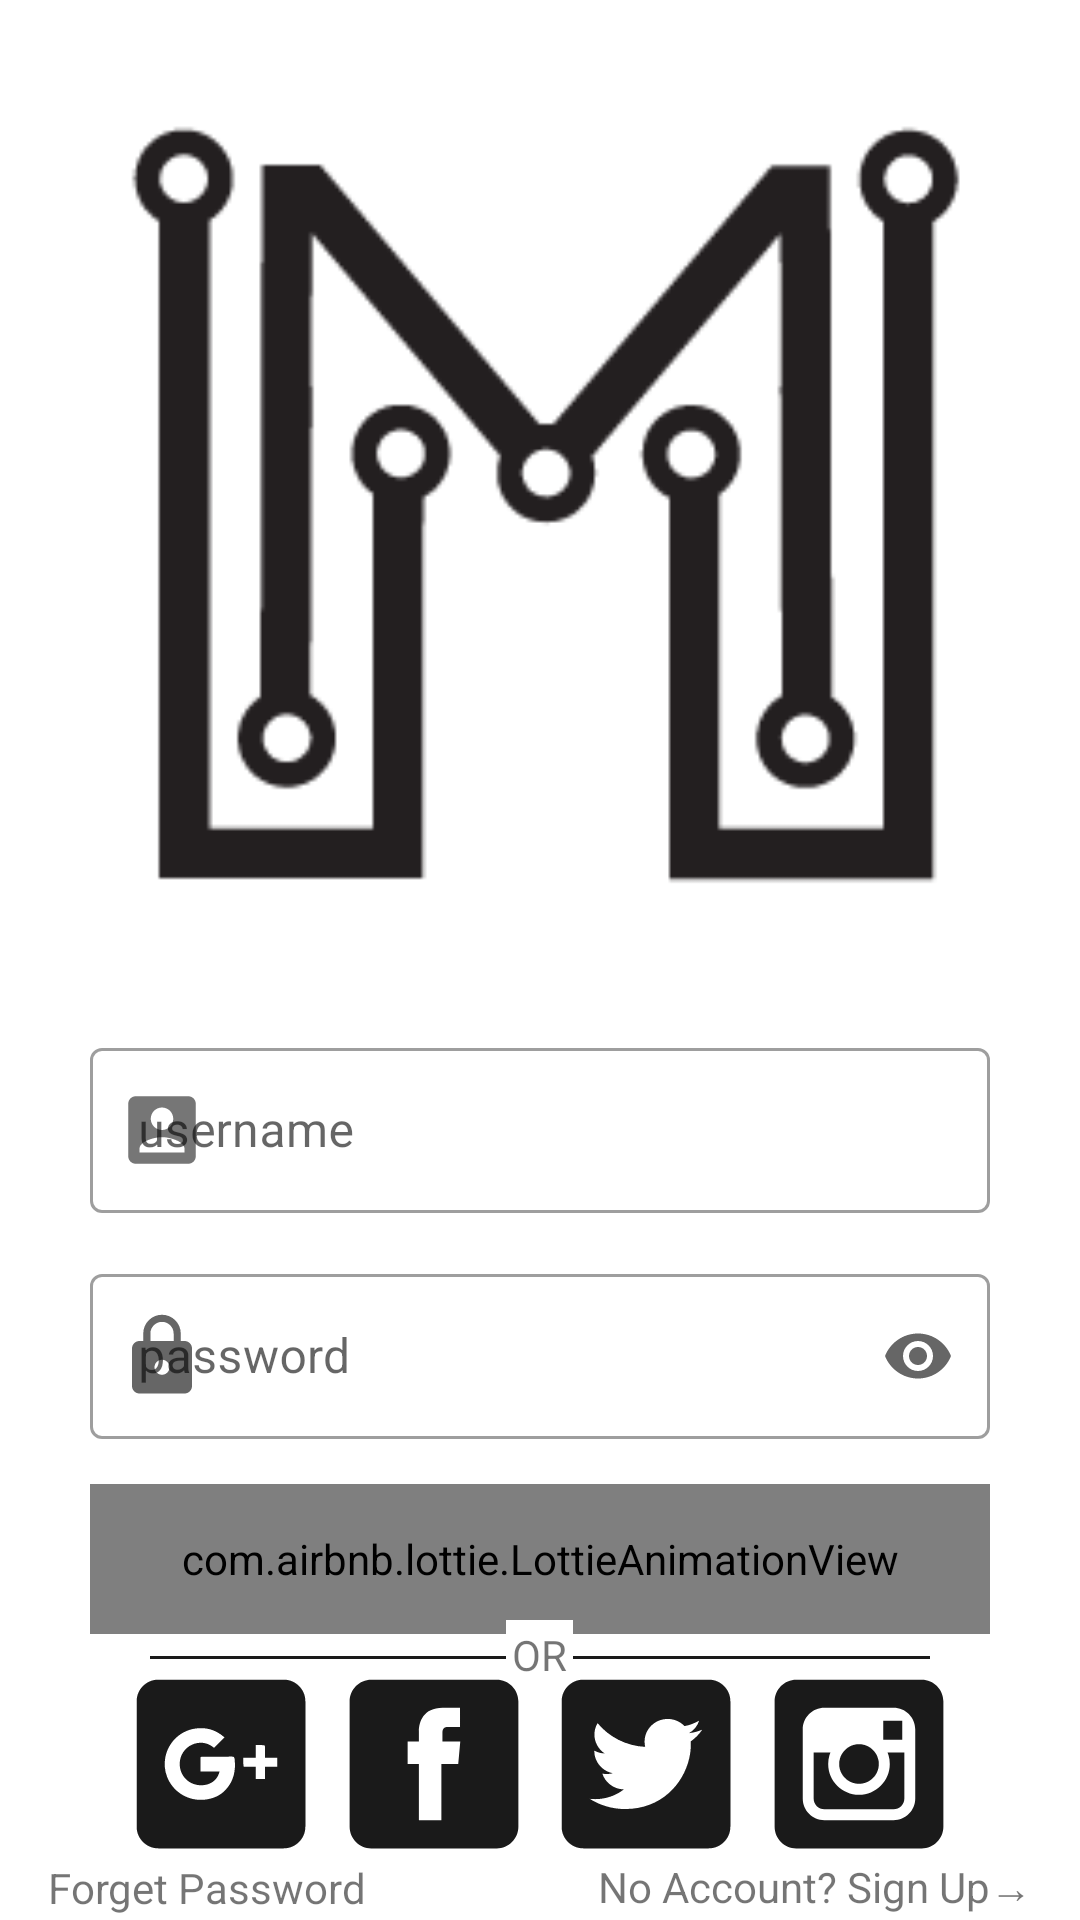

Write the Android layout XML for this screen, with the resource values it uses.
<!-- AndroidManifest.xml: application theme Theme.App -->
<!-- res/layout/login_activity.xml -->
<?xml version="1.0" encoding="utf-8"?>
<androidx.constraintlayout.widget.ConstraintLayout xmlns:android="http://schemas.android.com/apk/res/android"
    xmlns:app="http://schemas.android.com/apk/res-auto"
    xmlns:tools="http://schemas.android.com/tools"
    android:layout_width="match_parent"
    android:layout_height="match_parent">


    <ImageView
        android:id="@+id/Login_HomeLogo"
        android:layout_width="306dp"
        android:layout_height="304dp"
        android:layout_marginTop="20dp"
        app:layout_constraintEnd_toEndOf="parent"
        app:layout_constraintStart_toStartOf="parent"
        app:layout_constraintTop_toTopOf="parent"
        app:srcCompat="@drawable/home_logo" />


    <com.google.android.material.textfield.TextInputLayout
        android:id="@+id/Login_UsernameTextField"
        style="@style/Widget.MaterialComponents.TextInputLayout.OutlinedBox"
        android:layout_width="wrap_content"
        android:layout_height="wrap_content"

        android:layout_marginTop="20dp"
        android:hint="@string/username"
        app:endIconMode="clear_text"
        app:layout_constraintEnd_toEndOf="parent"
        app:layout_constraintStart_toStartOf="parent"
        app:layout_constraintTop_toBottomOf="@+id/Login_HomeLogo"
        app:startIconDrawable="@drawable/ic_username">

        <com.google.android.material.textfield.TextInputEditText
            android:layout_width="300dp"
            android:layout_height="55dp" />

    </com.google.android.material.textfield.TextInputLayout>


    <com.google.android.material.textfield.TextInputLayout
        android:id="@+id/Login_PasswordTextField"
        style="@style/Widget.MaterialComponents.TextInputLayout.OutlinedBox"
        android:layout_width="wrap_content"
        android:layout_height="wrap_content"
        android:layout_marginTop="15dp"

        android:hint="@string/password"
        app:endIconMode="password_toggle"
        app:layout_constraintEnd_toEndOf="parent"
        app:layout_constraintStart_toStartOf="parent"
        app:layout_constraintTop_toBottomOf="@+id/Login_UsernameTextField"
        app:startIconDrawable="@drawable/ic_password">

        <com.google.android.material.textfield.TextInputEditText
            android:layout_width="300dp"
            android:layout_height="55dp"
            android:inputType="textPassword" />

    </com.google.android.material.textfield.TextInputLayout>


    <com.airbnb.lottie.LottieAnimationView
        android:id="@+id/Login_Button"
        android:layout_width="300dp"
        android:layout_height="50dp"
        android:layout_marginTop="15dp"
        app:layout_constraintEnd_toEndOf="parent"
        app:layout_constraintStart_toStartOf="parent"
        app:layout_constraintTop_toBottomOf="@+id/Login_PasswordTextField"
        app:lottie_rawRes="@raw/button_login"
        app:lottie_loop="true"
        app:lottie_autoPlay="false" />


    <RelativeLayout
        android:id="@+id/relativeLayout"
        android:layout_width="match_parent"
        android:layout_height="wrap_content"
        app:layout_constraintBottom_toTopOf="@+id/Login_Facebook"
        app:layout_constraintEnd_toEndOf="parent"
        app:layout_constraintStart_toStartOf="parent"
        app:layout_constraintTop_toBottomOf="@+id/Login_Button">

        <View
            android:layout_width="match_parent"
            android:layout_height="1dp"
            android:layout_marginStart="50dp"
            android:layout_marginTop="12dp"
            android:layout_marginEnd="50dp"
            android:background="@color/black_100" />

        <TextView
            android:layout_width="wrap_content"
            android:layout_height="wrap_content"
            android:layout_centerHorizontal="true"
            android:background="@android:color/white"
            android:padding="2dp"
            android:text="OR" />
    </RelativeLayout>


    <ImageButton
        android:id="@+id/Login_Google"
        android:layout_width="60dp"
        android:layout_height="60dp"
        android:layout_marginStart="33dp"
        android:backgroundTint="#FFFFFF"
        app:layout_constraintBottom_toBottomOf="parent"
        app:layout_constraintEnd_toStartOf="@+id/Login_Facebook"
        app:layout_constraintHorizontal_bias="0.5"
        app:layout_constraintStart_toStartOf="parent"
        app:layout_constraintTop_toBottomOf="@+id/Login_Button"
        app:layout_constraintVertical_bias="0.38"
        app:srcCompat="@drawable/ic_google" />

    <ImageButton
        android:id="@+id/Login_Facebook"
        android:layout_width="60dp"
        android:layout_height="60dp"
        android:backgroundTint="#FFFFFF"
        app:layout_constraintBottom_toBottomOf="parent"
        app:layout_constraintEnd_toStartOf="@+id/Login_Twitter"
        app:layout_constraintHorizontal_bias="0.5"
        app:layout_constraintStart_toEndOf="@+id/Login_Google"
        app:layout_constraintTop_toBottomOf="@+id/Login_Button"
        app:layout_constraintVertical_bias="0.38"
        app:srcCompat="@drawable/ic_facebook" />

    <ImageButton
        android:id="@+id/Login_Twitter"
        android:layout_width="60dp"
        android:layout_height="60dp"
        android:backgroundTint="#FFFFFF"
        app:layout_constraintBottom_toBottomOf="parent"
        app:layout_constraintEnd_toStartOf="@+id/Login_Instagram"
        app:layout_constraintHorizontal_bias="0.5"
        app:layout_constraintStart_toEndOf="@+id/Login_Facebook"
        app:layout_constraintTop_toBottomOf="@+id/Login_Button"
        app:layout_constraintVertical_bias="0.38"
        app:srcCompat="@drawable/ic_twitter" />

    <ImageButton
        android:id="@+id/Login_Instagram"
        android:layout_width="60dp"
        android:layout_height="60dp"
        android:layout_marginEnd="33dp"
        android:backgroundTint="#FFFFFF"
        app:layout_constraintBottom_toBottomOf="parent"
        app:layout_constraintEnd_toEndOf="parent"
        app:layout_constraintHorizontal_bias="0.5"
        app:layout_constraintStart_toEndOf="@+id/Login_Twitter"
        app:layout_constraintTop_toBottomOf="@+id/Login_Button"
        app:layout_constraintVertical_bias="0.38"
        app:srcCompat="@drawable/ic_instagram" />

    <TextView
        android:id="@+id/Login_SignUpTextView"
        android:layout_width="wrap_content"
        android:layout_height="wrap_content"
        android:layout_marginEnd="16dp"
        android:text="No Account? Sign Up→"
        app:layout_constraintBottom_toBottomOf="parent"
        app:layout_constraintEnd_toEndOf="parent"
        app:layout_constraintTop_toBottomOf="@+id/Login_Instagram" />

    <TextView
        android:id="@+id/Login_ForgetPasswordTextView"
        android:layout_width="wrap_content"
        android:layout_height="wrap_content"
        android:layout_marginStart="16dp"
        android:text="Forget Password"
        app:layout_constraintBottom_toBottomOf="parent"
        app:layout_constraintStart_toStartOf="parent"
        app:layout_constraintTop_toBottomOf="@+id/Login_Google"
        app:layout_constraintVertical_bias="0.509" />


</androidx.constraintlayout.widget.ConstraintLayout>
<!-- resources referenced by this layout -->
<resources>
  <color name="black_100">#1A1A1A</color>
  <!-- drawable ic_facebook (drawable) -->
  <vector android:height="60dp" android:viewportHeight="512"
      android:viewportWidth="512" android:width="60dp" xmlns:android="http://schemas.android.com/apk/res/android">
      <path android:fillColor="#1A1A1A" android:fillType="evenOdd" android:pathData="M434.478,16H77.519C43.718,16 16,43.719 16,77.521v356.957C16,468.282 43.718,496 77.519,496h356.959C468.281,496 496,468.282 496,434.479V77.521C496,43.719 468.281,16 434.478,16zM327.203,230.875L324.906,256H277c0,72 0,160 0,160h-64c0,0 0,-87 0,-160h-32v-25.368V192h32v-29.038c0,-26.212 12.524,-67.166 67.461,-67.166L330,96.021V151c0,0 -30.163,0 -36.003,0c-5.848,0 -13.997,2.812 -13.997,15.284V192h50.743L327.203,230.875z"/>
  </vector>
  <!-- drawable ic_password (drawable) -->
  <vector android:alpha="1" android:height="30dp"
      android:tint="?attr/colorControlNormal" android:viewportHeight="24"
      android:viewportWidth="24" android:width="30dp" xmlns:android="http://schemas.android.com/apk/res/android">
      <path android:fillColor="@color/black_100" android:pathData="M18,8h-1L17,6c0,-2.76 -2.24,-5 -5,-5S7,3.24 7,6v2L6,8c-1.1,0 -2,0.9 -2,2v10c0,1.1 0.9,2 2,2h12c1.1,0 2,-0.9 2,-2L20,10c0,-1.1 -0.9,-2 -2,-2zM12,17c-1.1,0 -2,-0.9 -2,-2s0.9,-2 2,-2 2,0.9 2,2 -0.9,2 -2,2zM15.1,8L8.9,8L8.9,6c0,-1.71 1.39,-3.1 3.1,-3.1 1.71,0 3.1,1.39 3.1,3.1v2z"/>
  </vector>
  <!-- drawable ic_twitter (drawable) -->
  <vector android:height="60dp" android:viewportHeight="512"
      android:viewportWidth="512" android:width="60dp" xmlns:android="http://schemas.android.com/apk/res/android">
      <path android:fillColor="#1A1A1A" android:fillType="evenOdd" android:pathData="M434.478,16H77.519C43.718,16 16,43.719 16,77.521v356.957C16,468.282 43.718,496 77.519,496h356.959C468.281,496 496,468.282 496,434.479V77.521C496,43.719 468.281,16 434.478,16zM383.41,191.673c0.112,2.765 0.167,5.585 0.167,8.385c0,12.851 -1.517,25.989 -4.462,39.035c-16.657,73.858 -79.8,145.029 -182.544,145.029c-37.094,0 -71.649,-10.701 -100.767,-29.07c5.154,0.609 10.378,0.914 15.707,0.914c30.789,0 59.12,-10.327 81.621,-27.71c-28.762,-0.505 -53.016,-19.215 -61.391,-44.915c4.022,0.754 8.132,1.183 12.354,1.183c6.032,0 11.808,-0.81 17.347,-2.282c-22.142,-4.414 -40.068,-19.729 -48.088,-40.025c-2.884,-7.262 -4.355,-15.155 -4.355,-23.444c0,-0.252 0,-0.531 0,-0.815c9,4.855 18.869,7.766 29.625,8.107c-17.619,-11.608 -29.309,-31.42 -29.309,-53.848c0,-11.854 3.22,-22.971 8.857,-32.535c32.408,39.143 80.815,64.911 135.437,67.618c-1.095,-4.772 -1.688,-9.673 -1.688,-14.746c0,-35.729 29.414,-64.699 65.717,-64.699c18.913,0 35.985,7.841 47.944,20.421c14.971,-2.892 29.077,-8.287 41.759,-15.722c-4.93,15.13 -15.322,27.809 -28.904,35.811c13.306,-1.563 25.957,-5.031 37.739,-10.166C407.392,171.163 396.229,182.56 383.41,191.673z"/>
  </vector>
  <!-- drawable ic_username (drawable) -->
  <vector android:alpha="0.9" android:height="30dp"
      android:tint="?attr/colorControlNormal" android:viewportHeight="24"
      android:viewportWidth="24" android:width="30dp" xmlns:android="http://schemas.android.com/apk/res/android">
      <path android:fillColor="@android:color/white" android:pathData="M3,5v14c0,1.1 0.89,2 2,2h14c1.1,0 2,-0.9 2,-2L21,5c0,-1.1 -0.9,-2 -2,-2L5,3c-1.11,0 -2,0.9 -2,2zM15,9c0,1.66 -1.34,3 -3,3s-3,-1.34 -3,-3 1.34,-3 3,-3 3,1.34 3,3zM6,17c0,-2 4,-3.1 6,-3.1s6,1.1 6,3.1v1L6,18v-1z"/>
  </vector>
  <string name="password">password</string>
  <string name="username">username</string>
  <style name="Theme.App" parent="Theme.MaterialComponents.DayNight.NoActionBar">
          
  
  
  
  
  
  
  
          
  
          
      </style>
</resources>
